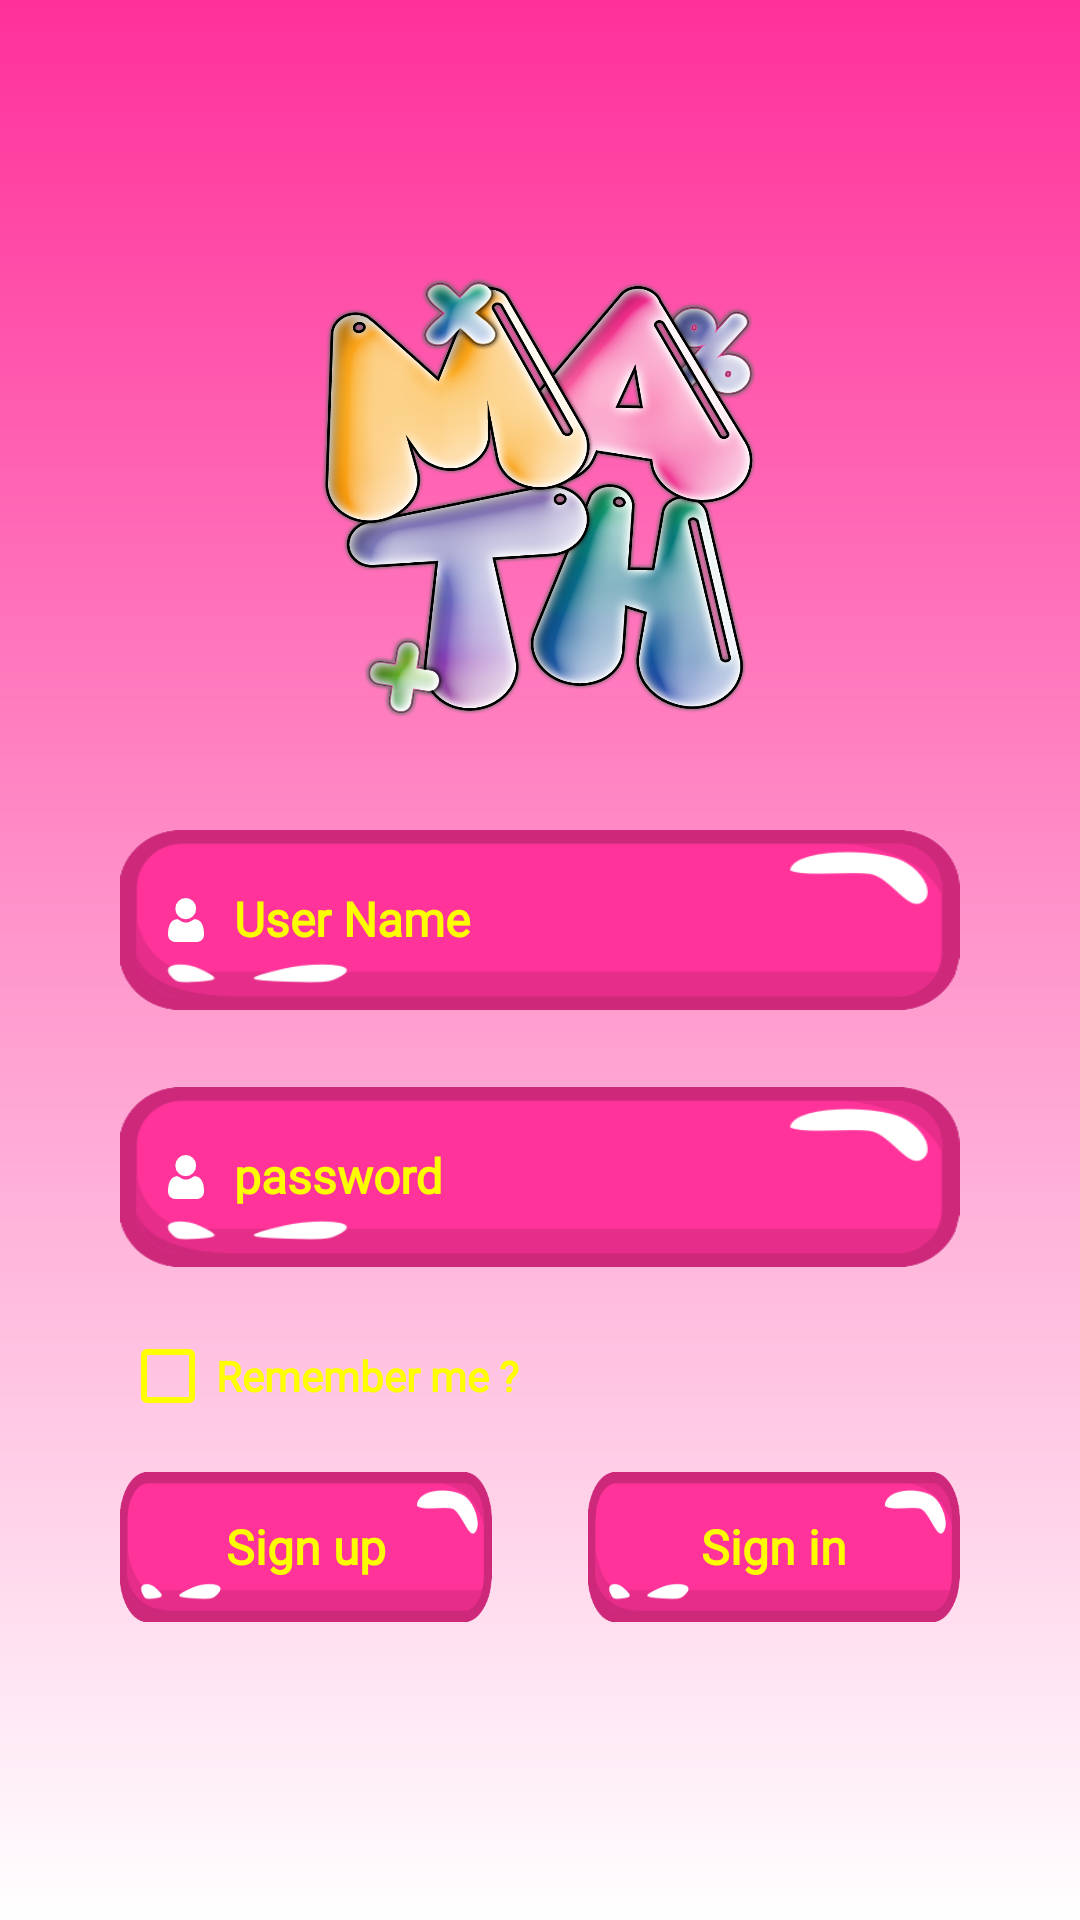

This screen was rendered from an Android layout file. Write that file and the resources it references.
<!-- AndroidManifest.xml: application theme Theme.NumbersGameFinalProject -->
<!-- res/layout/activity_login.xml -->
<?xml version="1.0" encoding="utf-8"?>
<RelativeLayout xmlns:android="http://schemas.android.com/apk/res/android"
    xmlns:app="http://schemas.android.com/apk/res-auto"
    xmlns:tools="http://schemas.android.com/tools"
    android:layout_width="match_parent"
    android:layout_height="match_parent"
    android:background="@drawable/shep_activity"
    android:focusableInTouchMode="true"
    android:gravity="center"
    tools:context=".ui.Login_Activity">


    <ScrollView
        android:layout_width="match_parent"
        android:layout_height="wrap_content"
        android:layout_alignParentTop="true"
        android:padding="10dp">

        <RelativeLayout
            android:layout_width="match_parent"
            android:layout_height="wrap_content">


            <ImageView
                android:id="@+id/logo"
                android:layout_width="250dp"
                android:layout_height="150dp"
                android:layout_alignParentStart="true"
                android:layout_alignParentTop="true"
                android:layout_alignParentEnd="true"
                android:backgroundTint="@color/yellow"
                android:src="@drawable/logo" />

            <LinearLayout
                android:layout_width="match_parent"
                android:layout_height="wrap_content"
                android:layout_below="@+id/logo"
                android:layout_centerHorizontal="true"
                android:layout_marginTop="30dp"
                android:orientation="vertical"
                android:paddingStart="30dp"
                android:paddingEnd="30dp">

                <com.google.android.material.textfield.TextInputLayout
                    android:id="@+id/input_user_name_login"
                    android:layout_width="match_parent"
                    android:layout_height="wrap_content"
                    android:inputType="text"
                    android:textColor="#fffe00"
                    android:textColorHint="#fffe00"
                    android:theme="@style/Widget.MaterialComponents.TextInputLayout.OutlinedBox"
                    app:boxBackgroundMode="outline"
                    app:boxCollapsedPaddingTop="10dp"
                    app:boxCornerRadiusBottomEnd="15dp"
                    app:boxCornerRadiusBottomStart="1dp"
                    app:boxCornerRadiusTopEnd="1dp"
                    app:boxCornerRadiusTopStart="15dp"

                    app:boxStrokeColor="@color/mtrl_textinput_default_box_stroke_color"
                    app:boxStrokeWidth="3dp"
                    app:errorEnabled="true"
                    app:hintAnimationEnabled="true"
                    app:hintTextColor="#fffe00">

                    <com.google.android.material.textfield.TextInputEditText
                        android:id="@+id/user_name_login"
                        android:layout_width="match_parent"
                        android:layout_height="60dp"
                        android:background="@drawable/btn"
                        android:drawableStart="@drawable/ic_user"
                        android:drawablePadding="10dp"
                        android:fontFamily="@font/font"
                        android:hint="@string/user_name"
                        android:inputType="text"
                        android:textColor="#fffe00"
                        android:textSize="16sp"
                        android:textStyle="bold" />
                </com.google.android.material.textfield.TextInputLayout>


                <com.google.android.material.textfield.TextInputLayout
                    android:id="@+id/input_password_login"
                    android:layout_width="match_parent"
                    android:layout_height="wrap_content"
                    android:inputType="text"
                    android:textColor="#fffe00"
                    android:textColorHint="#fffe00"
                    android:theme="@style/Widget.MaterialComponents.TextInputLayout.OutlinedBox"
                    app:boxBackgroundMode="outline"
                    app:boxCollapsedPaddingTop="10dp"
                    app:boxCornerRadiusBottomEnd="15dp"
                    app:boxCornerRadiusBottomStart="1dp"
                    app:boxCornerRadiusTopEnd="1dp"
                    app:boxCornerRadiusTopStart="15dp"
                    app:boxStrokeColor="@color/mtrl_textinput_default_box_stroke_color"
                    app:boxStrokeWidth="3dp"
                    app:errorEnabled="true"
                    app:hintAnimationEnabled="true"
                    app:hintTextColor="#fffe00">

                    <com.google.android.material.textfield.TextInputEditText

                        android:id="@+id/password_login"
                        android:layout_width="match_parent"
                        android:layout_height="60dp"
                        android:background="@drawable/btn"
                        android:drawableStart="@drawable/ic_user"
                        android:drawablePadding="10dp"
                        android:fontFamily="@font/font"
                        android:hint="@string/password"
                        android:inputType="text"
                        android:textColor="#fffe00"
                        android:textSize="16sp"
                        android:textStyle="bold" />


                </com.google.android.material.textfield.TextInputLayout>

                <CheckBox
                    android:id="@+id/remember"
                    android:layout_width="wrap_content"
                    android:layout_height="wrap_content"
                    android:buttonTint="#fffe00"
                    android:fontFamily="@font/font"
                    android:text="@string/remember"
                    android:textColor="#fffe00"
                    android:textStyle="bold" />

                <LinearLayout
                    android:layout_width="match_parent"
                    android:layout_height="wrap_content"
                    android:layout_marginTop="16dp"
                    android:layout_marginBottom="8dp"
                    android:gravity="center"
                    android:orientation="horizontal">

                    <Button
                        android:id="@+id/register"
                        android:layout_width="match_parent"
                        android:layout_height="50dp"
                        android:layout_marginEnd="16dp"
                        android:layout_weight="1"
                        android:background="@drawable/btn"
                        android:fontFamily="@font/font"
                        android:text="@string/sign_up"
                        android:textAllCaps="false"
                        android:textColor="#fffe00"
                        android:textSize="16sp"
                        android:textStyle="bold"
                        style="?android:attr/buttonBarButtonStyle" />

                    <Button
                        android:id="@+id/login"
                        android:layout_width="match_parent"
                        android:layout_height="50dp"
                        android:layout_marginStart="16dp"
                        android:layout_weight="1"
                        android:background="@drawable/btn"
                        android:fontFamily="@font/font"
                        android:text="@string/sign_in"
                        android:textAllCaps="false"
                        android:textColor="#fffe00"
                        android:textSize="16sp"
                        android:textStyle="bold"
                        style="?android:attr/buttonBarButtonStyle" />

                </LinearLayout>


            </LinearLayout>
        </RelativeLayout>

    </ScrollView>

</RelativeLayout>
<!-- resources referenced by this layout -->
<resources>
  <color name="mtrl_textinput_default_box_stroke_color">#cf237c</color>
  <color name="yellow">#fffe00</color>
  <!-- drawable btn: png bitmap (drawable, 7812 bytes) -->
  <!-- drawable ic_user (drawable) -->
  <vector xmlns:android="http://schemas.android.com/apk/res/android"
      android:width="12.123dp"
      android:height="14.531dp"
      android:viewportWidth="12.123"
      android:viewportHeight="14.531">
    <path
        android:pathData="M5.97,7a3.386,3.386 0,0 0,2.475 -1.025A3.386,3.386 0,0 0,9.47 3.5a3.387,3.387 0,0 0,-1.025 -2.475,3.5 3.5,0 0,0 -4.949,0A3.387,3.387 0,0 0,2.47 3.5a3.386,3.386 0,0 0,1.025 2.475A3.387,3.387 0,0 0,5.97 7ZM5.97,7"
        android:fillColor="@color/white"/>
    <path
        android:pathData="M12.094,11.174a8.644,8.644 0,0 0,-0.118 -0.918,7.234 7.234,0 0,0 -0.226,-0.923 4.56,4.56 0,0 0,-0.379 -0.861,3.249 3.249,0 0,0 -0.572,-0.746 2.523,2.523 0,0 0,-0.822 -0.517,2.841 2.841,0 0,0 -1.049,-0.19 1.065,1.065 0,0 0,-0.569 0.241c-0.171,0.111 -0.37,0.24 -0.593,0.382a3.4,3.4 0,0 1,-0.767 0.338,2.977 2.977,0 0,1 -1.876,0 3.388,3.388 0,0 1,-0.766 -0.338c-0.221,-0.141 -0.42,-0.27 -0.593,-0.382a1.064,1.064 0,0 0,-0.569 -0.241,2.837 2.837,0 0,0 -1.049,0.19 2.521,2.521 0,0 0,-0.822 0.517,3.249 3.249,0 0,0 -0.572,0.746 4.568,4.568 0,0 0,-0.379 0.861,7.252 7.252,0 0,0 -0.226,0.923 8.614,8.614 0,0 0,-0.118 0.918c-0.019,0.278 -0.029,0.567 -0.029,0.858a2.413,2.413 0,0 0,0.717 1.826,2.58 2.58,0 0,0 1.847,0.674h7a2.579,2.579 0,0 0,1.847 -0.674,2.412 2.412,0 0,0 0.717,-1.826c0,-0.293 -0.01,-0.582 -0.029,-0.858ZM12.094,11.174"
        android:fillColor="@color/white"/>
  </vector>
  <!-- drawable logo: png bitmap (drawable, 934156 bytes) -->
  <!-- drawable shep_activity (drawable) -->
  <?xml version="1.0" encoding="utf-8"?>
  <shape android:shape="rectangle" xmlns:android="http://schemas.android.com/apk/res/android">
  
  
      <gradient
          android:angle="270"
          android:endColor="@color/white"
          android:startColor="#ff309a"
          android:type="linear"
          />
  
  
      <size
          android:width="100dp"
          android:height="50dp"
          />
  
  
  
  </shape>
  <string name="password">password</string>
  <string name="remember">Remember me ?</string>
  <string name="sign_in">Sign in</string>
  <string name="sign_up">Sign up</string>
  <string name="user_name">User Name</string>
  <style name="Theme.NumbersGameFinalProject" parent="Theme.AppCompat.Light.NoActionBar">
          
          <item name="colorPrimary">@color/purple_500</item>
          <item name="colorPrimaryVariant">@color/purple_700</item>
          <item name="colorOnPrimary">@color/white</item>
          
          <item name="colorSecondary">@color/teal_200</item>
          <item name="colorSecondaryVariant">@color/teal_700</item>
          <item name="colorOnSecondary">@color/black</item>
          
          <item name="android:statusBarColor" tools:targetApi="l">?attr/colorPrimaryVariant</item>
          
      </style>
  <color name="white">#FFFFFFFF</color>
  <color name="purple_500">#ff309a</color>
  <color name="purple_700">#ff309a</color>
  <color name="teal_200">#FF03DAC5</color>
  <color name="teal_700">#FF018786</color>
  <color name="black">#FF000000</color>
</resources>
